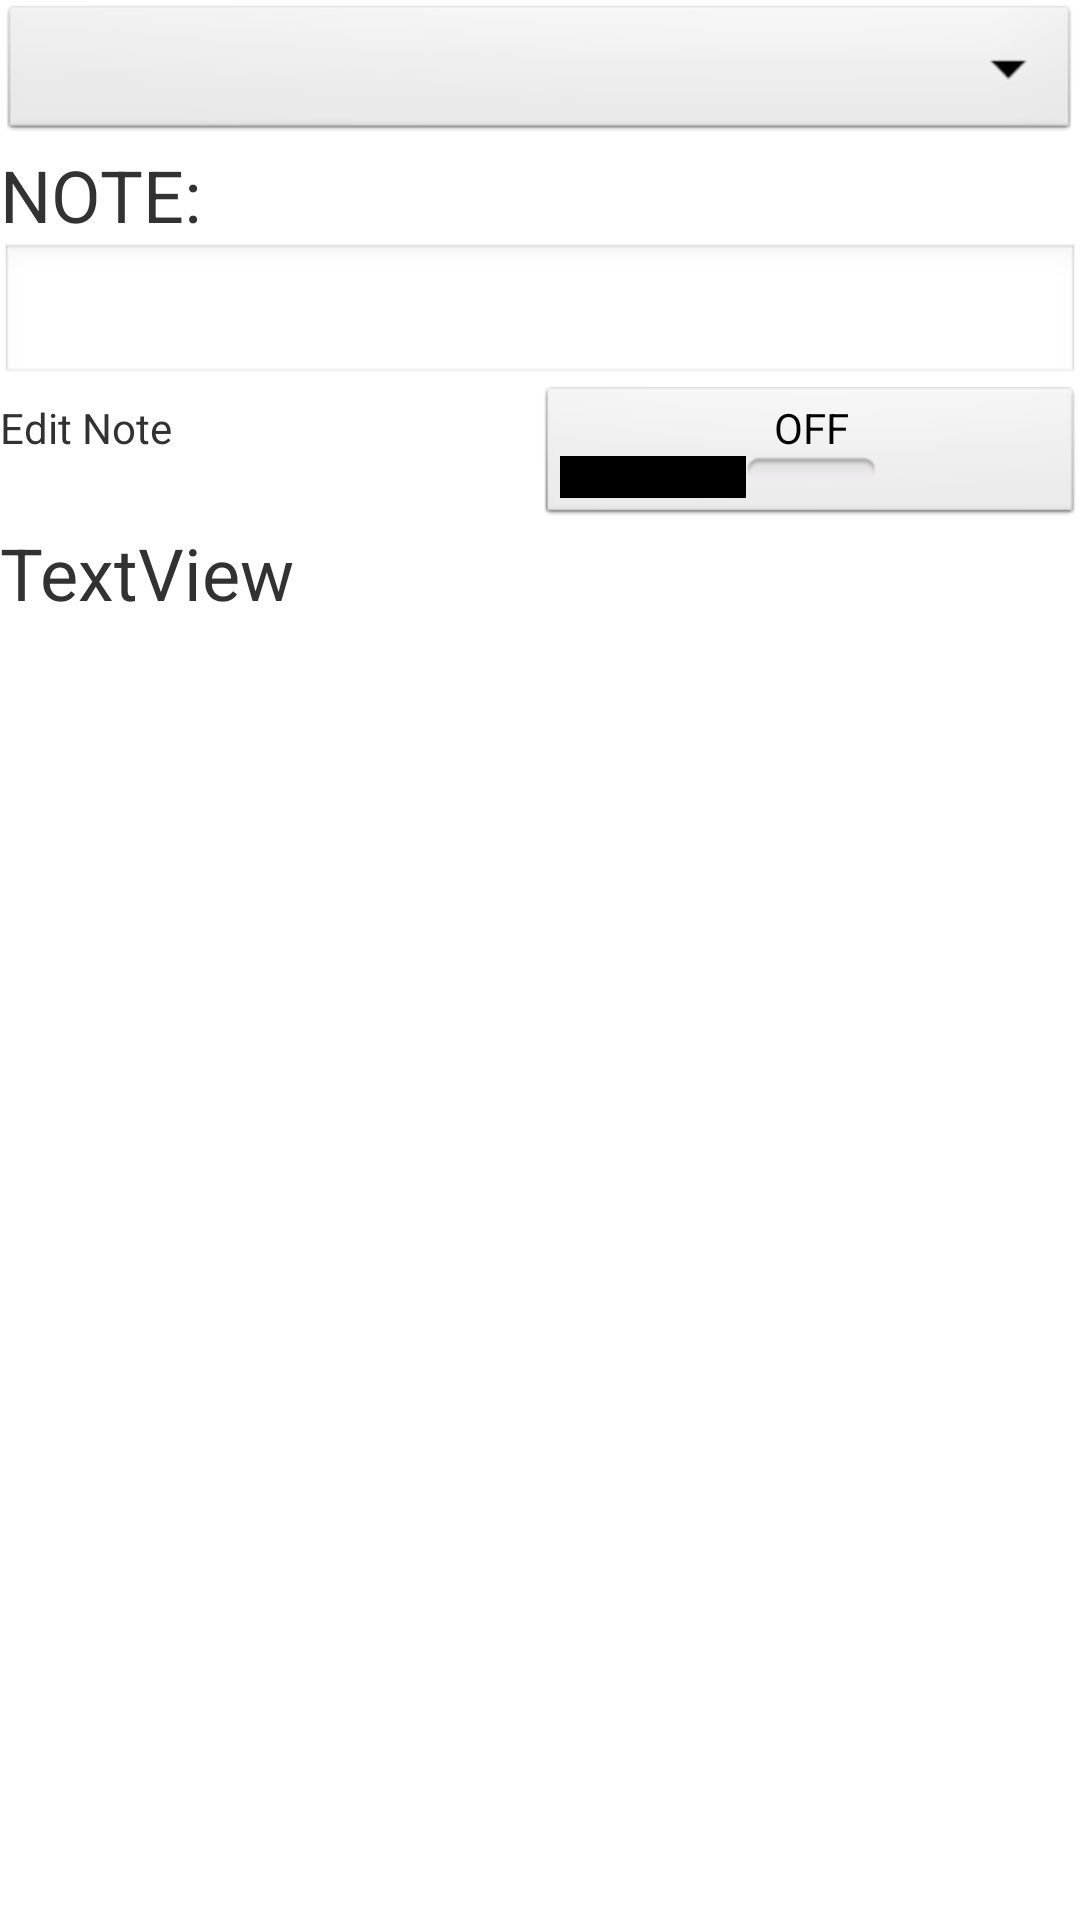

This screen was rendered from an Android layout file. Write that file and the resources it references.
<!-- AndroidManifest.xml: application theme AppTheme -->
<!-- res/layout/kanban_window_layout.xml -->
<?xml version="1.0" encoding="utf-8"?>
<ScrollView xmlns:android="http://schemas.android.com/apk/res/android"
    android:layout_width="match_parent"
    android:layout_height="match_parent" >

    <LinearLayout
        android:id="@+id/linearLayoutKanBan"
        android:layout_width="match_parent"
        android:layout_height="wrap_content"
        android:orientation="vertical" >

        <Spinner
            android:id="@+id/spinnerProject"
            android:layout_width="match_parent"
            android:layout_height="wrap_content" />

        <TextView
            android:layout_width="wrap_content"
            android:layout_height="wrap_content"
            android:text="@string/NOTE"
            android:textSize="24sp" />

        <EditText
            android:id="@+id/editTextNote"
            android:layout_width="match_parent"
            android:layout_height="wrap_content"
            android:layout_weight="1"
            android:ems="10"
            android:inputType="textMultiLine" />

        <LinearLayout
            android:layout_width="match_parent"
            android:layout_height="wrap_content" >

            <TextView
                android:layout_width="wrap_content"
                android:layout_height="wrap_content"
                android:layout_weight="1"
                android:text="@string/EDITABLE" />

            <ToggleButton
                android:id="@+id/toggleButtonEditNote"
                android:layout_width="wrap_content"
                android:layout_height="wrap_content"
                android:layout_weight="1"
                android:text="ToggleButton" />
        </LinearLayout>

        <TextView
            android:id="@+id/textViewDate"
            android:layout_width="wrap_content"
            android:layout_height="wrap_content"
            android:layout_marginBottom="15dp"
            android:text="TextView"
            android:textSize="24sp" />

        <LinearLayout
            android:id="@+id/linearLayoutKanBanTasks"
            android:layout_width="fill_parent"
            android:layout_height="wrap_content"
            android:orientation="vertical" />
    </LinearLayout>

</ScrollView>
<!-- resources referenced by this layout -->
<resources>
  <string name="EDITABLE">Edit Note</string>
  <string name="NOTE">NOTE:</string>
  <style name="AppTheme" parent="AppBaseTheme">
          
      </style>
  <style name="AppBaseTheme" parent="android:Theme.Light">
          
      </style>
</resources>
